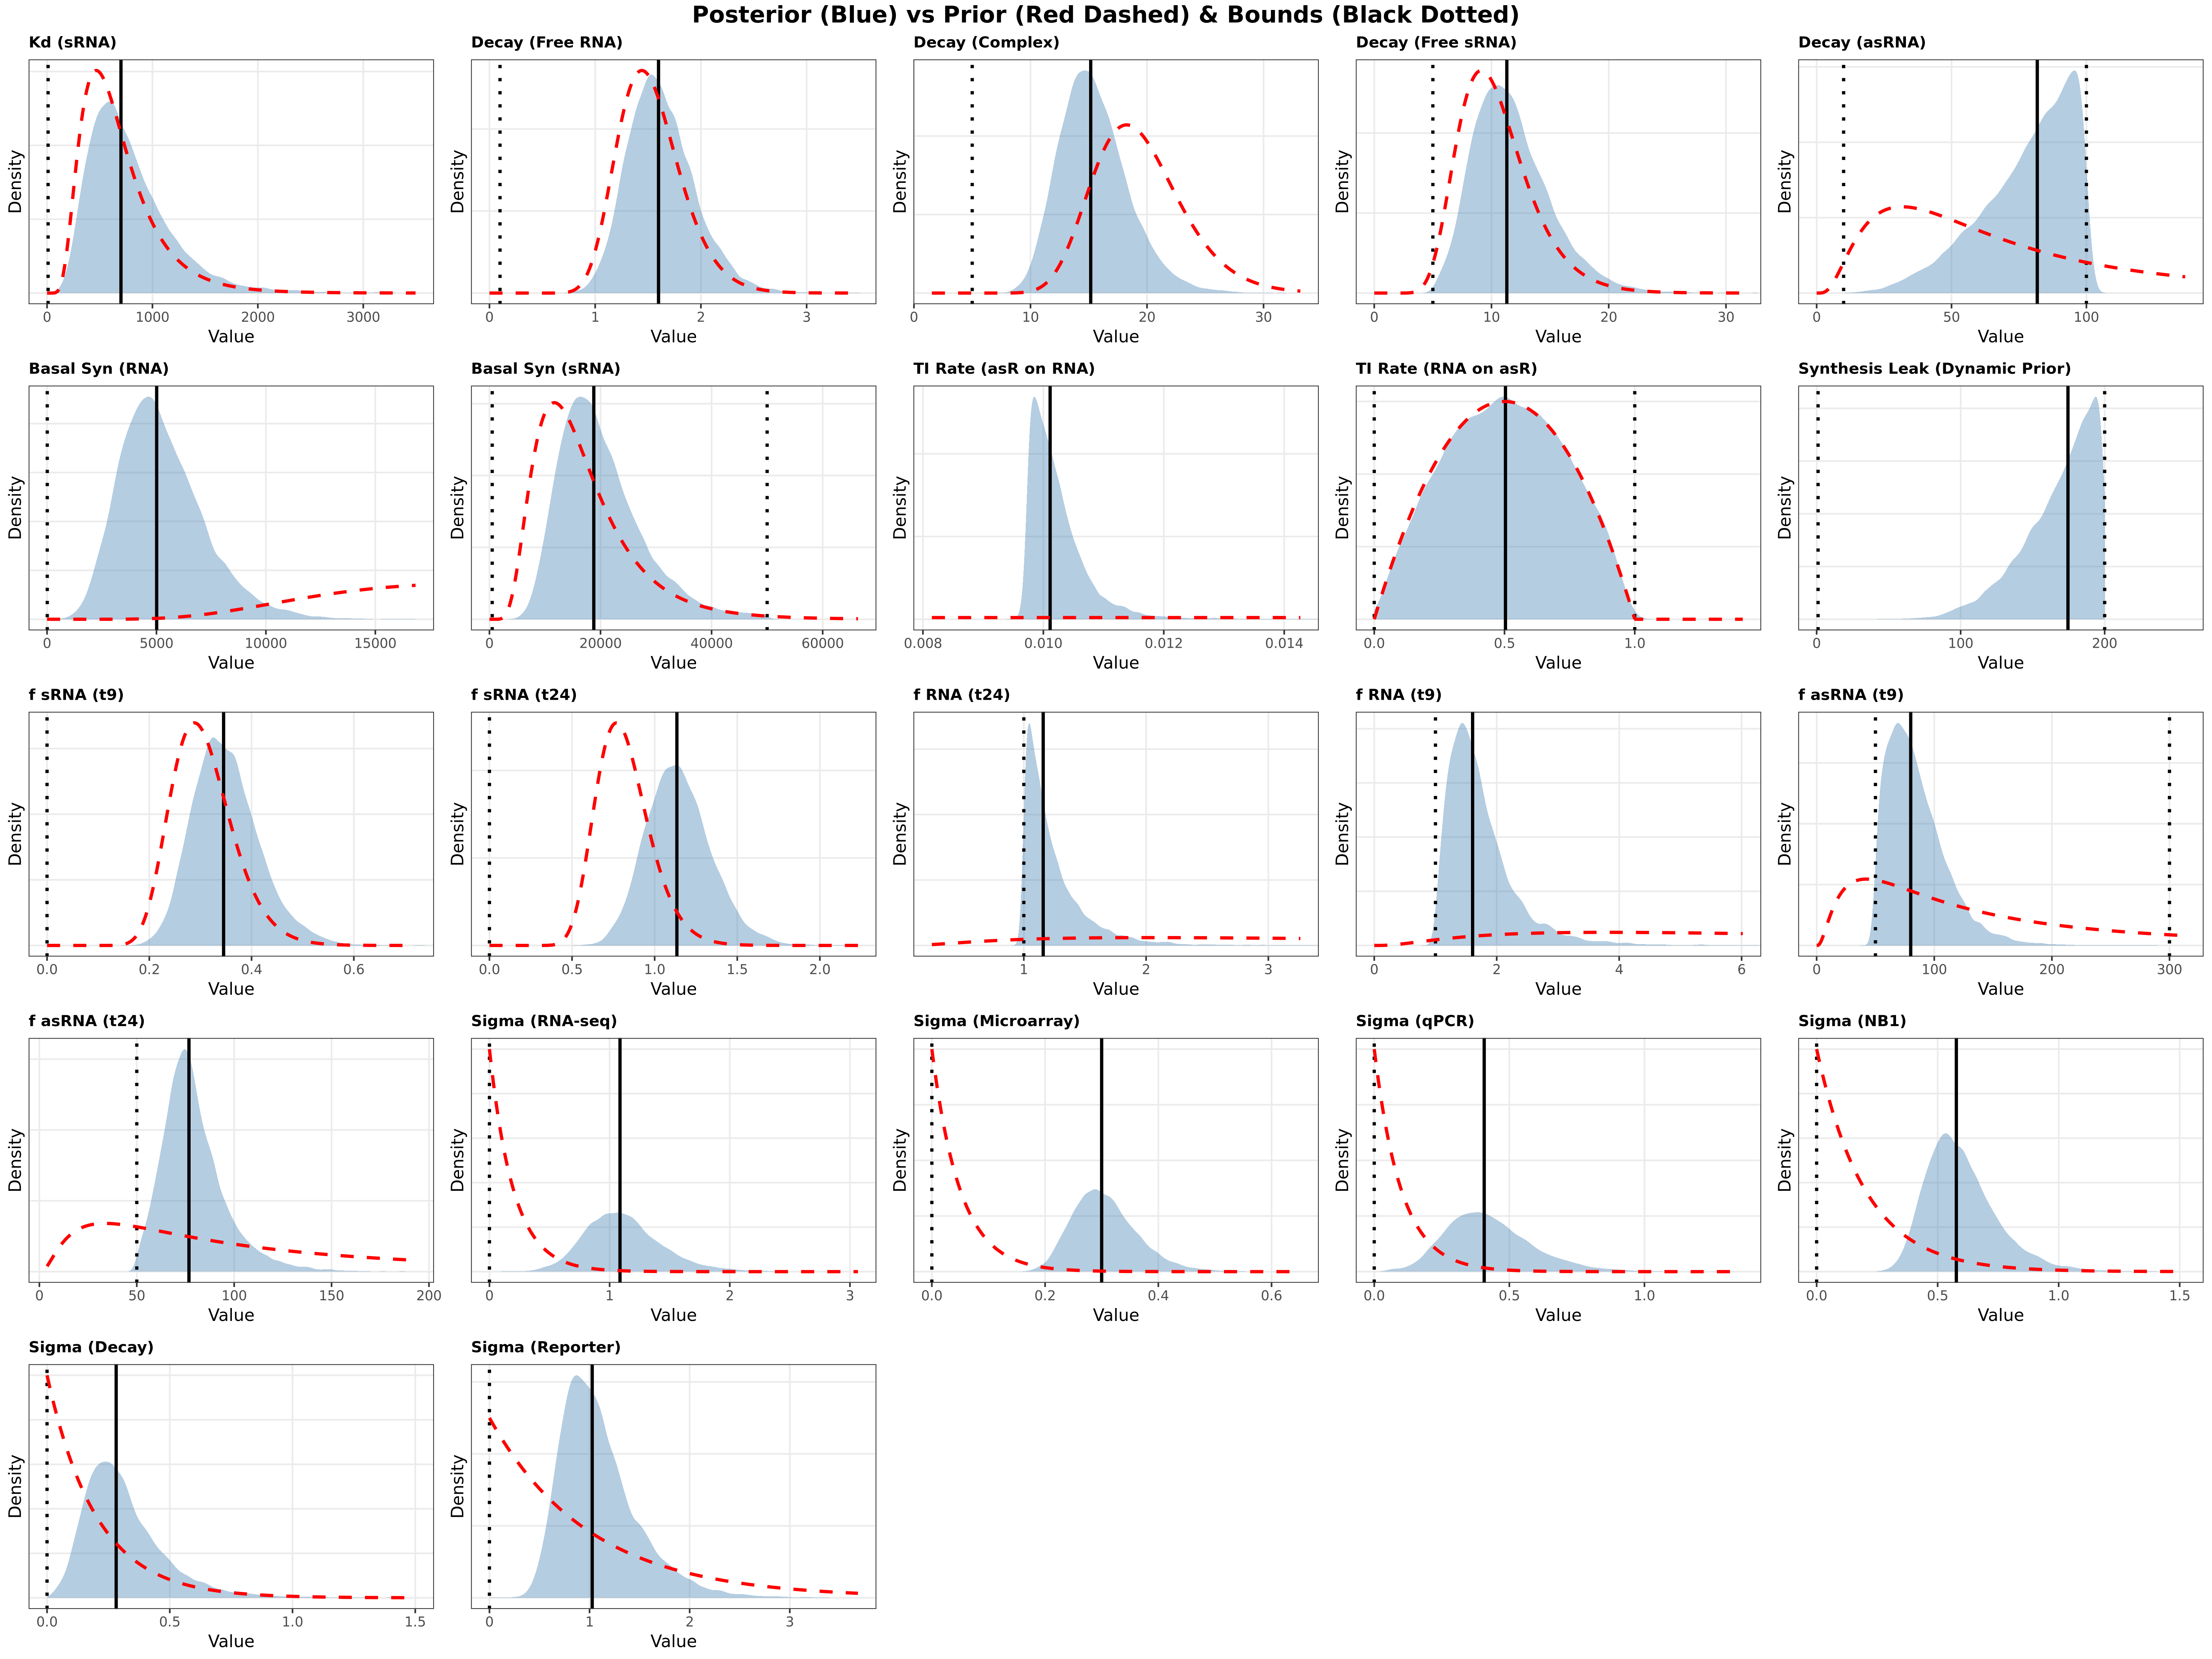

The table this chart was drawn from, first rows:
Parameter, Posterior_Mean, Posterior_Median, Posterior_Q5, Posterior_Q95, Lower_Bound, Upper_Bound, Prior_Distribution, Prior_Parameters
Kd_sRNA, 785.5, 701.3, 311.5, 1532, 10, 5000, lognormal, log(600), 0.5
decay_R_free, 1.628, 1.599, 1.165, 2.198, 0.1, 5, lognormal, log(1.5), 0.2
decay_complex_sRNA, 15.47, 15.17, 11.16, 20.77, 5, 50, lognormal, log(19), 0.2
decay_S_free, 11.75, 11.31, 7.221, 17.83, 5, 100, lognormal, log(10), 0.3
decay_asR, 78, 81.78, 44.56, 98.56, 10, 100, lognormal, log(60), 0.8
base_syn, 5276, 5009, 2576, 8840, 10, 50000, lognormal, log(25000), 0.5
base_syn_S, 20131, 18790, 10445, 34441, 500, 50000, lognormal, log(15000), 0.5
term_rate_asR_on_RNA, 0.01024, 0.01011, 0.009755, 0.01115, 0.001, 0.1, uniform, min=0.001, max=0.1
term_rate_RNA_on_asR, 0.5037, 0.5038, 0.1389, 0.8702, 0, 1, beta, shape1=2, shape2=2
synthesis_leak, 168.5, 174.5, 118.7, 197.9, 1, 200, normal (dynamic), mean=expected_leak, sd=0.1*expected_leak
f_sRNA_9, 0.3509, 0.3453, 0.2549, 0.4687, 0, 10, lognormal, log(0.3), 0.2
f_sRNA_24, 1.147, 1.135, 0.8475, 1.488, 0, 10, lognormal, log(0.8), 0.2
f_RNA_24, 1.244, 1.159, 1.012, 1.757, 1, 20, lognormal, log(5.5), 1
f_RNA_9, 1.747, 1.607, 1.127, 2.834, 1, 50, lognormal, log(10.89), sigma_reporter
f_asRNA_9, 84.98, 79.98, 53.66, 132.6, 50, 300, lognormal, log(120.7), sigma_reporter
f_asRNA_24, 79.58, 76.79, 57.86, 110.8, 50, 300, lognormal, log(96.7), sigma_reporter
sigma_rnaseq, 1.114, 1.086, 0.6504, 1.687, 0, Inf, exponential, rate=5
sigma_microarray, 0.3062, 0.2999, 0.2237, 0.4095, 0, Inf, exponential, rate=20
sigma_qpcr, 0.4251, 0.407, 0.1998, 0.7175, 0, Inf, exponential, rate=10
sigma_nb1, 0.5998, 0.5772, 0.4012, 0.879, 0, Inf, exponential, rate=5
sigma_decay, 0.315, 0.2816, 0.112, 0.6338, 0, Inf, exponential, rate=5
sigma_reporter, 1.099, 1.026, 0.6034, 1.845, 0, Inf, exponential, rate=1
